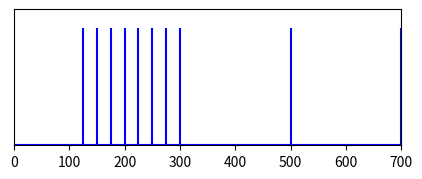

Reproduce this figure in Python. (Note: this script raises an exception after producing the figure.)
# -*- coding: utf-8 -*-
"""
Created on Mon Oct  4 22:08:46 2021

[redacted]
"""
from __future__ import division 
import numpy as np
import matplotlib.pyplot as plt


Ncells = 1
dt =  0.5#ms
#taud = 750 #ms
#tauf = 50 #ms
tuas = 20
U = 0.1
Simu_Time = 1000
taud = 10 #ms
tauf = 4000 #ms
#U =0.6



minvtaud = -1. /taud
minvtauf = -1. /tauf
mintauI = -1. /tuas

Nsteps = int(Simu_Time/dt)

lastSpike = np.zeros(Ncells)   # tmes of last spikes
interval = np.zeros(Ncells)
 # Arrays for recording
dtype=np.float32
record_x = np.zeros((Ncells,Nsteps), dtype=dtype)
record_u = np.zeros((Ncells,Nsteps), dtype=dtype)
record_ux = np.zeros((Ncells,Nsteps), dtype=dtype)
record_Isyn = np.zeros((Ncells,Nsteps), dtype=dtype)
record_tVec = np.zeros((Nsteps), dtype=dtype)



# initial conditions for ux, x,u
# begin main simulation loop
ux = np.zeros(Ncells)
x =np.ones(Ncells)
SynI = 0.0*np.ones(Ncells)
u = 0.3*np.ones(Ncells)
tmp = np.zeros(Ncells)
spiketimes = []
for ti in range(Nsteps):
    t = ti *dt
    for ci in range (Ncells): #  loop over neurons
        if t <=100:
            x[ci] = 1
            u[ci] =0.3
            ux[ci] = 0.3
        else:
            interval[ci] = t -lastSpike[ci]
            u[ci] = U + (u[ci] -U) *np.exp(interval[ci]*minvtauf)
            tmp[ci] = 1.0-u[ci]
            x[ci] = 1.0 + (x[ci]-1)*np.exp(interval[ci] * minvtaud)
            ux[ci] = u[ci] * x [ci]
            SynI[ci] = SynI[ci] * np.exp(interval[ci] * mintauI)

        if 100<t <= 300 and t% 25==0 :
            x[ci] *=tmp[ci]
            u[ci] +=U*tmp[ci]
            ux[ci] += u[ci] * x [ci]
            SynI[ci] = SynI[ci] + ux[ci]
            lastSpike[ci] = t
            spiketimes.append(t)
            
        if 300<t and t% 200==100 :
            x[ci] *=tmp[ci]
            u[ci] +=U*tmp[ci]
            ux[ci] += u[ci] * x [ci]
            SynI[ci] = SynI[ci] + ux[ci]
            lastSpike[ci] = t
            spiketimes.append(t)

        record_x[ci,ti] = x[ci]
        record_u[ci,ti] = u[ci]
        record_ux[ci,ti] = ux[ci]
        record_Isyn[ci,ti] = SynI[ci]
    
    record_tVec[ti] = t
    

x1 = np.linspace(1,5000,1000)
y1 = np.zeros(len(x1))
y1[:] = 0.5


fig=plt.figure(1,figsize=(5,6))
plt.clf()

plt.subplot(311)
for ith, trial in enumerate(np.array(spiketimes)):
    fig = plt.vlines(trial, .5, 1.8,color='blue')
plt.ylim([0.5,2.])
fig.axes.get_yaxis().set_visible(False)
plt.plot(x1,y1,color='blue')
plt.xlim([0,700])
plt.figtext(0.01,0.84, 'pre',fontsize = 'large',rotation = '90')


plt.subplot(312)
plt.plot(record_tVec,record_Isyn[0,:],label='Isyn')
plt.xlim([0,700])
plt.ylim([0,1])
plt.figtext(0.01,0.51, 'post',fontsize = 'large',rotation = '90')
plt.yticks([0,0.5,1])



plt.subplot(313)
plt.plot(record_tVec,record_ux[0,:],label='ux')
plt.xlim([0,700])
plt.figtext(0.01,0.195, 'SE',fontsize = 'large',rotation = '90')
plt.legend(fontsize='x-small')
plt.ylim([0,0.7])
plt.xlabel('Time [ms]')
plt.yticks([0,0.25,0.5,0.75])



plt.subplots_adjust(left = 0.12,bottom=0.08, right=0.95, top=0.98, wspace=0.3, hspace=0.3)

plt.savefig('short-term plasticty_faci.png',dpi = 300)
# plt.savefig('short_term_plasticty_faci.pdf',dpi = 300)

